The GitHub repository tisi1550/FireRisk contains a labelled image folder "FireRisk" with 2 categories: high fire risk, low fire risk. Examples follow, each with its label.

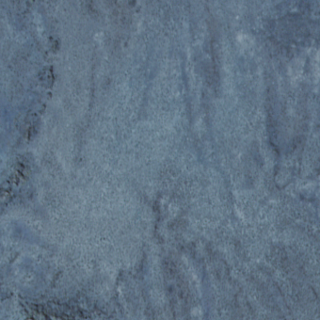
Label: low fire risk

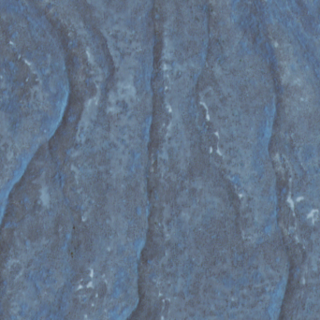
Label: high fire risk

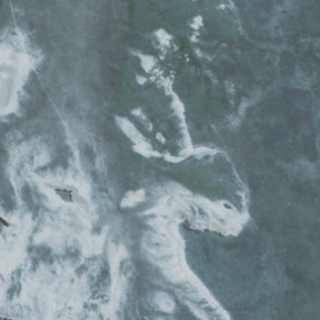
Label: low fire risk

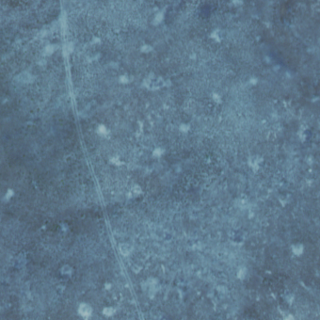
Label: high fire risk

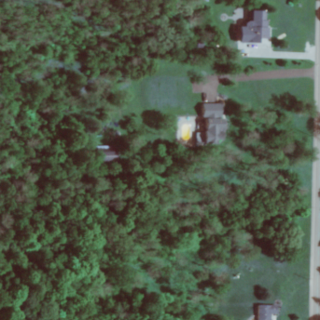
Label: low fire risk

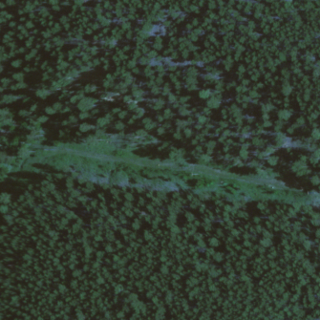
Label: high fire risk
